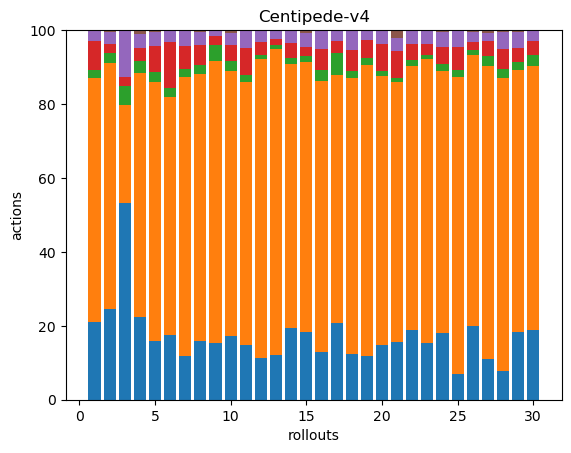

Data behind this chart, as committed beside it:
37, 117, 4, 14, 5, 0, 0, 0, 0, 0, 0, 0, 0, 0, 0, 0, 0, 0
52, 141, 6, 5, 7, 1, 0, 0, 0, 0, 0, 0, 0, 0, 0, 0, 0, 0
42, 21, 4, 2, 10, 0, 0, 0, 0, 0, 0, 0, 0, 0, 0, 0, 0, 0
43, 126, 6, 7, 7, 2, 0, 0, 0, 0, 0, 0, 0, 0, 0, 0, 0, 0
42, 185, 7, 19, 10, 1, 0, 0, 0, 0, 0, 0, 0, 0, 0, 0, 0, 0
47, 174, 7, 33, 9, 0, 0, 0, 0, 0, 0, 0, 0, 0, 0, 0, 0, 0
36, 231, 7, 19, 13, 0, 0, 0, 0, 0, 0, 0, 0, 0, 0, 0, 0, 0
39, 178, 6, 13, 9, 1, 0, 0, 0, 0, 0, 0, 0, 0, 0, 0, 0, 0
69, 341, 20, 11, 7, 0, 0, 0, 0, 0, 0, 0, 0, 0, 0, 0, 0, 0
39, 163, 6, 10, 7, 2, 0, 0, 0, 0, 0, 0, 0, 0, 0, 0, 0, 0
45, 218, 6, 22, 14, 1, 0, 0, 0, 0, 0, 0, 0, 0, 0, 0, 0, 0
49, 349, 5, 15, 13, 1, 0, 0, 0, 0, 0, 0, 0, 0, 0, 0, 0, 0
41, 283, 3, 6, 8, 0, 0, 0, 0, 0, 0, 0, 0, 0, 0, 0, 0, 0
38, 140, 3, 8, 7, 0, 0, 0, 0, 0, 0, 0, 0, 0, 0, 0, 0, 0
49, 195, 4, 7, 10, 2, 0, 0, 0, 0, 0, 0, 0, 0, 0, 0, 0, 0
36, 202, 8, 16, 13, 1, 0, 0, 0, 0, 0, 0, 0, 0, 0, 0, 0, 0
43, 140, 12, 7, 6, 0, 0, 0, 0, 0, 0, 0, 0, 0, 0, 0, 0, 0
44, 264, 7, 20, 18, 1, 0, 0, 0, 0, 0, 0, 0, 0, 0, 0, 0, 0
36, 241, 6, 15, 8, 0, 0, 0, 0, 0, 0, 0, 0, 0, 0, 0, 0, 0
40, 195, 3, 20, 10, 0, 0, 0, 0, 0, 0, 0, 0, 0, 0, 0, 0, 0
44, 197, 3, 20, 10, 6, 0, 0, 0, 0, 0, 0, 0, 0, 0, 0, 0, 0
54, 203, 5, 12, 10, 1, 0, 0, 0, 0, 0, 0, 0, 0, 0, 0, 0, 0
55, 277, 4, 10, 14, 0, 0, 0, 0, 0, 0, 0, 0, 0, 0, 0, 0, 0
62, 246, 6, 16, 14, 2, 0, 0, 0, 0, 0, 0, 0, 0, 0, 0, 0, 0
43, 505, 11, 39, 27, 2, 0, 0, 0, 0, 0, 0, 0, 0, 0, 0, 0, 0
44, 162, 3, 5, 6, 1, 0, 0, 0, 0, 0, 0, 0, 0, 0, 0, 0, 0
33, 234, 8, 12, 7, 2, 0, 0, 0, 0, 0, 0, 0, 0, 0, 0, 0, 0
34, 348, 11, 23, 21, 2, 0, 0, 0, 0, 0, 0, 0, 0, 0, 0, 0, 0
39, 150, 5, 8, 9, 1, 0, 0, 0, 0, 0, 0, 0, 0, 0, 0, 0, 0
39, 149, 6, 8, 6, 0, 0, 0, 0, 0, 0, 0, 0, 0, 0, 0, 0, 0
